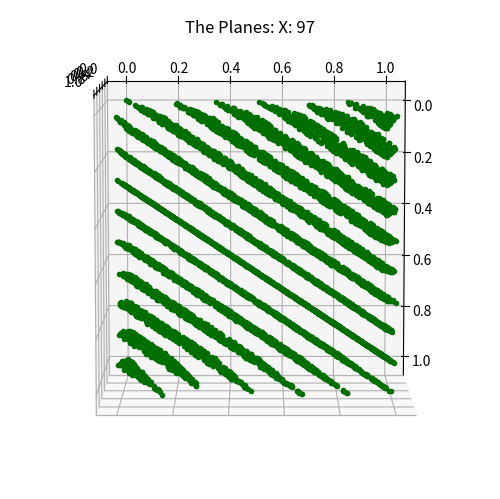

Recreate this plot in Python.
"""
The infamous RANDU linear congruential generator: https://en.wikipedia.org/wiki/RANDU

Visualized by using matplotlib.
This code was very much inspired by the following code: 
-- https://github.com/jacksonrakena/lcg-toolkit/blob/master/lcg.py

"...its very name RANDU is enough to bring dismay into the eyes and stomachs of many computer scientists!"

-- Donald E. Knuth, The Art of Computer Programming

"""
import matplotlib.pyplot as plt

# SEED VALUE
X0 = 1      #  RANDU: Sequence A096555 in the OEIS: https://oeis.org/A096555

SIZE = 10000
A = 65539   # MULTIPLICATIVE FACTOR
C = 0       # ADDITIVE FACTOR
M = 2**31   # MODULUS FACTOR


class RANDU():
    "Pseudorandom number generator RANDU, a (flawed) linear congruential PRNG."
    
    def __init__(self):
        self._state = X0

    def random(self):
        self._state = (A * self._state) % M
        return self._state / M



prng = RANDU()

x = []
y = []
z = []

for i in range(SIZE):
    x.append(prng.random())
    y.append(prng.random())
    z.append(prng.random())

fig = plt.figure(f'RANDU, points: {SIZE}') 
ax = fig.add_axes([0,0,1,1], projection='3d') # use 3d plotting


#----------------------------layout-------------------------------------
plt.style.use('ggplot')
fig.set_facecolor('w')
plt.xticks(fontsize=10)
plt.yticks(fontsize=10)
#-----------------------------------------------------------------------

#
# You might need to configure the timings, etc.
# The timing of the ploting behaved very differently on different machinesmemoryview
#

ax.plot(x,y,z,'.', color='#006F00')
ax.view_init(90, -90) # set initial view
plt.suptitle(f'X: {90}')
plt.draw()
plt.pause(2) # wait 2 secs, then start rotating


for angle in range(0, 361): # rotate the view
    plt.suptitle(f'X: {angle}')
    ax.view_init(angle,-45 + (angle // 5))
    plt.draw()
    plt.pause(0.01)

plt.pause(2)

for i in range(20):
    ax.view_init(85+i,-45) 
    plt.suptitle(f'The Planes: X: {85+i}')
    plt.draw()
    plt.pause(0.01)

plt.pause(2)
ax.view_init(97,00) 
plt.suptitle(f'The Planes: X: {97}')
plt.show()
